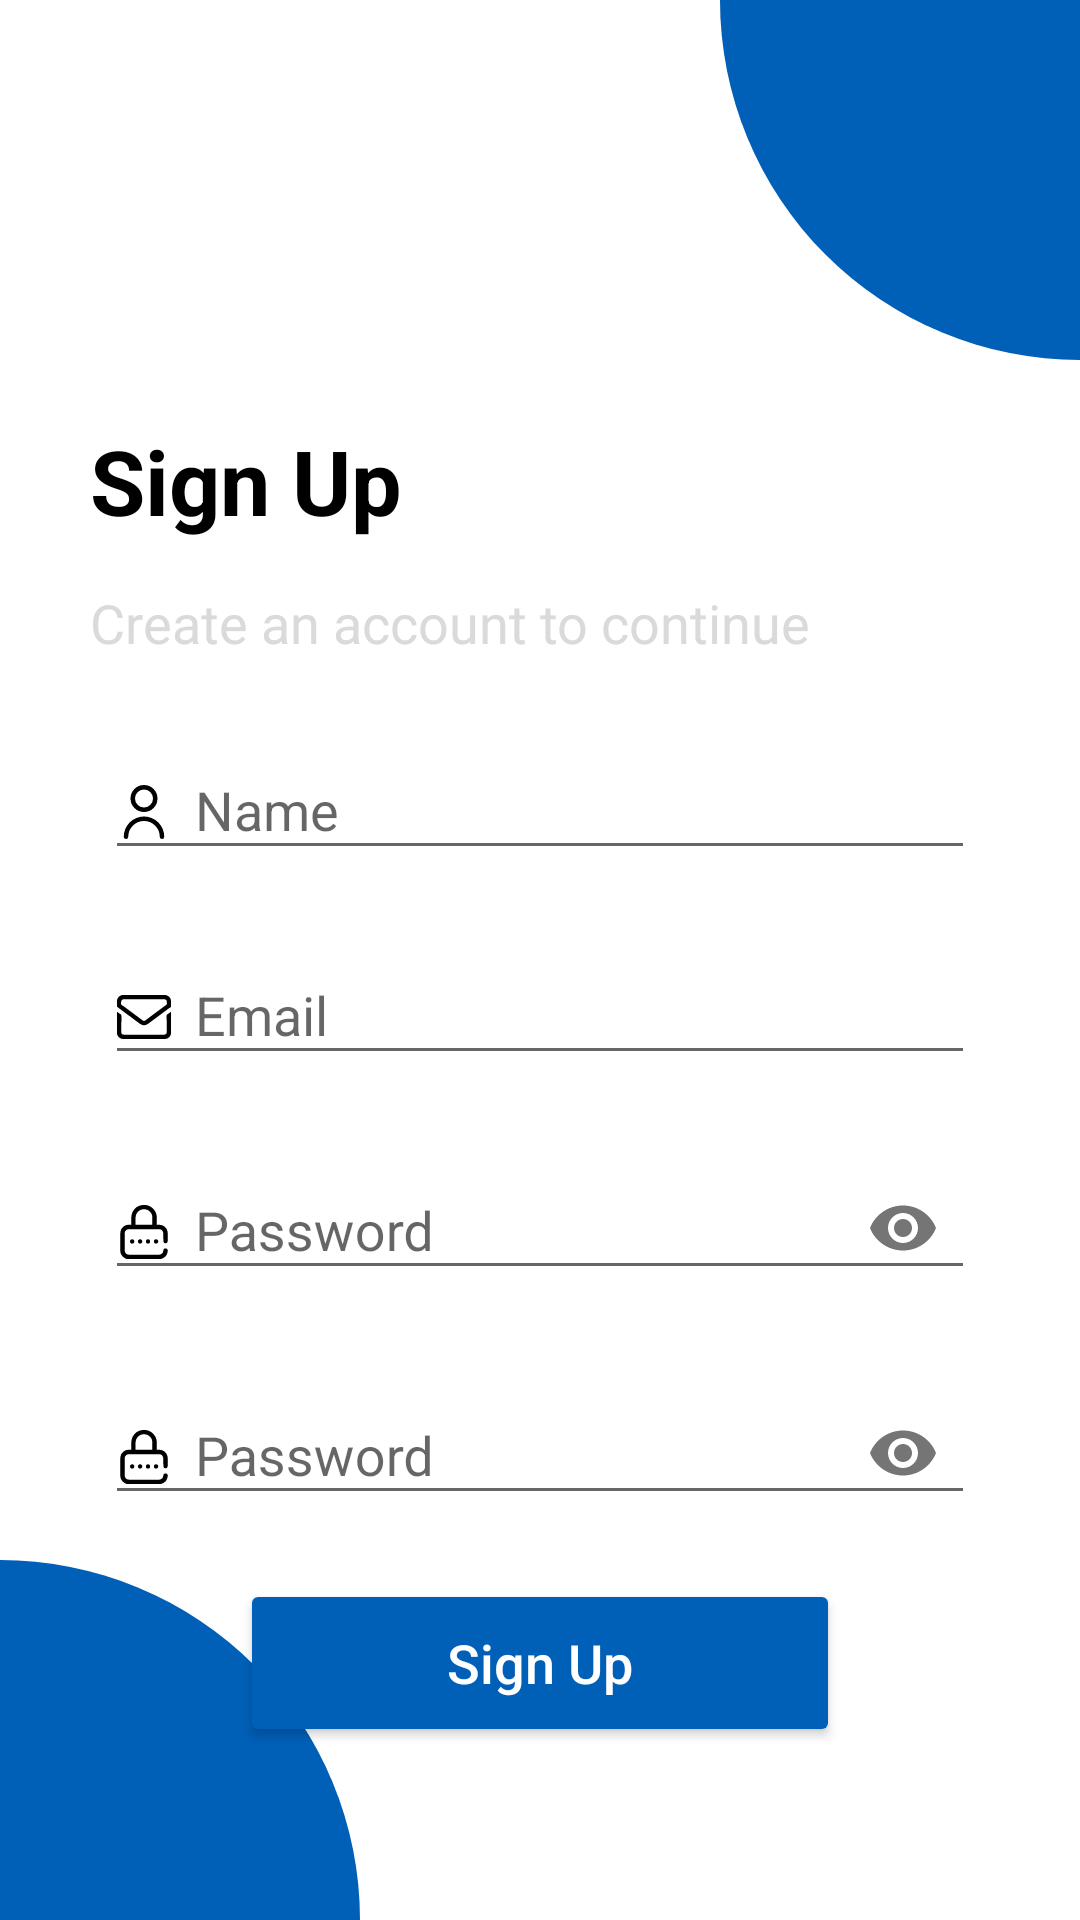

This screen was rendered from an Android layout file. Write that file and the resources it references.
<!-- AndroidManifest.xml: application theme Theme.Wirup -->
<!-- res/layout/activity_password.xml -->
<?xml version="1.0" encoding="utf-8"?>
<androidx.constraintlayout.widget.ConstraintLayout xmlns:android="http://schemas.android.com/apk/res/android"
    xmlns:app="http://schemas.android.com/apk/res-auto"
    xmlns:tools="http://schemas.android.com/tools"
    android:layout_width="match_parent"
    android:layout_height="match_parent"
    android:background="@color/white"
    tools:context=".Password">

    
    <View
        android:id="@+id/viewTop"
        android:layout_width="120dp"
        android:layout_height="120dp"
        android:background="@drawable/design"
        app:layout_constraintEnd_toEndOf="parent"
        app:layout_constraintTop_toTopOf="parent" />

    
    <TextView
        android:id="@+id/tvSignUp"
        android:layout_width="wrap_content"
        android:layout_height="wrap_content"
        android:layout_marginStart="30dp"
        android:layout_marginTop="20dp"
        android:text="Sign Up"
        android:textColor="@color/black"
        android:textSize="30sp"
        android:textStyle="bold"
        app:layout_constraintStart_toStartOf="parent"
        app:layout_constraintTop_toBottomOf="@id/viewTop" />

    <TextView
        android:id="@+id/tvInstruction"
        android:layout_width="wrap_content"
        android:layout_height="wrap_content"
        android:layout_marginLeft="30dp"
        android:layout_marginTop="15dp"
        android:text="Create an account to continue"
        android:textColor="@color/light_gray"
        android:textSize="18sp"
        app:layout_constraintStart_toStartOf="parent"
        app:layout_constraintTop_toBottomOf="@id/tvSignUp" />


    
    <com.google.android.material.textfield.TextInputLayout
        android:id="@+id/nameInputLayout"
        style="@style/ThemeOverlay.Material3.AutoCompleteTextView.FilledBox"
        android:layout_width="match_parent"
        android:layout_height="wrap_content"
        android:layout_marginStart="32dp"
        android:layout_marginTop="15dp"
        android:layout_marginEnd="32dp"
        android:background="@drawable/bg_email"
        android:hint="Name"
        android:padding="3dp"
        app:boxStrokeColor="@color/white"
        app:cursorColor="@color/black"
        app:endIconMode="clear_text"
        app:hintTextColor="@color/black"
        app:layout_constraintEnd_toEndOf="parent"
        app:layout_constraintStart_toStartOf="parent"
        app:layout_constraintTop_toBottomOf="@id/tvInstruction">

        <com.google.android.material.textfield.TextInputEditText
            android:id="@+id/edtName"
            android:layout_width="match_parent"
            android:layout_height="wrap_content"
            android:drawableLeft="@drawable/user_login"
            android:drawablePadding="8dp"
            android:inputType="textPersonName"
            android:textColor="@color/black" />
    </com.google.android.material.textfield.TextInputLayout>

    
    <com.google.android.material.textfield.TextInputLayout
        android:id="@+id/emailInputLayout"
        style="@style/ThemeOverlay.Material3.AutoCompleteTextView.OutlinedBox"
        android:layout_width="match_parent"
        android:layout_height="wrap_content"
        android:layout_marginStart="32dp"
        android:layout_marginTop="10dp"
        android:layout_marginEnd="32dp"
        android:background="@drawable/bg_email"
        android:hint="Email"
        android:padding="3dp"
        app:boxStrokeColor="@color/white"
        app:cursorColor="@color/black"
        app:endIconMode="clear_text"
        app:hintTextColor="@color/black"
        app:layout_constraintEnd_toEndOf="parent"
        app:layout_constraintStart_toStartOf="parent"
        app:layout_constraintTop_toBottomOf="@id/nameInputLayout">

        <com.google.android.material.textfield.TextInputEditText
            android:id="@+id/edtEmail"
            android:layout_width="match_parent"
            android:layout_height="wrap_content"
            android:drawableStart="@drawable/mail_login"
            android:drawablePadding="8dp"
            android:inputType="textEmailAddress"
            android:textColor="@color/black" />
    </com.google.android.material.textfield.TextInputLayout>

    
    <com.google.android.material.textfield.TextInputLayout
        android:id="@+id/passwordInputLayout"
        style="@style/ThemeOverlay.Material3.AutoCompleteTextView.FilledBox"
        android:layout_width="match_parent"
        android:layout_height="wrap_content"
        android:layout_marginStart="32dp"
        android:layout_marginTop="10dp"
        android:layout_marginEnd="32dp"
        android:background="@drawable/bg_email"
        android:hint="@string/password"
        android:padding="3dp"
        app:boxStrokeColor="@color/white"
        app:cursorColor="@color/black"
        app:endIconMode="password_toggle"
        app:hintTextColor="@color/black"
        app:layout_constraintEnd_toEndOf="parent"
        app:layout_constraintStart_toStartOf="parent"
        app:layout_constraintTop_toBottomOf="@id/emailInputLayout">

        <com.google.android.material.textfield.TextInputEditText
            android:id="@+id/edtPass"
            android:layout_width="match_parent"
            android:layout_height="wrap_content"
            android:drawableStart="@drawable/password"
            android:drawablePadding="8dp"
            android:inputType="textPassword"
            android:textColor="@color/black" />
    </com.google.android.material.textfield.TextInputLayout>


    
    <com.google.android.material.textfield.TextInputLayout
        android:id="@+id/confirmInputLayout"
        style="@style/ThemeOverlay.Material3.AutoCompleteTextView.FilledBox"
        android:layout_width="match_parent"
        android:layout_height="wrap_content"
        android:layout_marginStart="32dp"
        android:layout_marginTop="10dp"
        android:layout_marginEnd="32dp"
        android:background="@drawable/bg_email"
        android:hint="@string/password"
        android:padding="3dp"
        app:boxStrokeColor="@color/white"
        app:cursorColor="@color/black"
        app:endIconMode="password_toggle"
        app:hintTextColor="@color/black"
        app:layout_constraintEnd_toEndOf="parent"
        app:layout_constraintStart_toStartOf="parent"
        app:layout_constraintTop_toBottomOf="@+id/passwordInputLayout">

        <com.google.android.material.textfield.TextInputEditText
            android:id="@+id/edtConfirm"
            android:layout_width="match_parent"
            android:layout_height="wrap_content"
            android:drawableStart="@drawable/password"
            android:drawablePadding="8dp"
            android:inputType="textPassword"
            android:textColor="@color/black" />
    </com.google.android.material.textfield.TextInputLayout>


    
    <Button
        android:id="@+id/btnSignUp"
        android:layout_width="200dp"
        android:layout_height="56dp"
        android:layout_marginTop="15dp"
        android:backgroundTint="@color/blue"
        android:text="Sign Up"
        android:textAllCaps="false"
        android:textColor="@color/white"
        android:textSize="18sp"
        app:layout_constraintEnd_toEndOf="parent"
        app:layout_constraintStart_toStartOf="parent"
        app:layout_constraintTop_toBottomOf="@+id/confirmInputLayout" />

    
    <View
        android:id="@+id/viewBottom"
        android:layout_width="120dp"
        android:layout_height="120dp"
        android:background="@drawable/design_bottom"
        app:layout_constraintStart_toStartOf="parent"
        app:layout_constraintBottom_toBottomOf="parent" />

</androidx.constraintlayout.widget.ConstraintLayout>
<!-- resources referenced by this layout -->
<resources>
  <color name="black">#FF000000</color>
  <color name="blue">#005fb6</color>
  <color name="light_gray">#dbd9d9</color>
  <color name="white">#FFFFFFFF</color>
  <!-- drawable bg_email (drawable) -->
  <?xml version="1.0" encoding="utf-8"?>
  <shape xmlns:android="http://schemas.android.com/apk/res/android">
      <solid android:color="@android:color/white" />
      <corners android:radius="5dp" />
      <stroke android:width="1dp" android:color="@color/white" />
  </shape>
  <!-- drawable design (drawable) -->
  <?xml version="1.0" encoding="utf-8"?>
  <shape xmlns:android="http://schemas.android.com/apk/res/android">
  <solid android:color="@color/blue" />
      <corners
          android:bottomLeftRadius="500dp"/>
  </shape>
  <!-- drawable design_bottom (drawable) -->
  <?xml version="1.0" encoding="utf-8"?>
  <shape xmlns:android="http://schemas.android.com/apk/res/android">
  <solid android:color="@color/blue"/>
      <corners android:topRightRadius="500dp"/>
  </shape>
  <!-- drawable mail_login: vector/xml drawable (drawable, 8381 chars, omitted) -->
  <!-- drawable password: vector/xml drawable (drawable, 7461 chars, omitted) -->
  <!-- drawable user_login (drawable) -->
  <vector xmlns:android="http://schemas.android.com/apk/res/android" android:height="18dp" android:viewportHeight="24" android:viewportWidth="24" android:width="18dp">
        
      <path android:fillColor="#FF000000" android:pathData="M12,12A6,6 0,1 0,6 6,6.006 6.006,0 0,0 12,12ZM12,2A4,4 0,1 1,8 6,4 4,0 0,1 12,2Z"/>
        
      <path android:fillColor="#FF000000" android:pathData="M12,14a9.01,9.01 0,0 0,-9 9,1 1,0 0,0 2,0 7,7 0,0 1,14 0,1 1,0 0,0 2,0A9.01,9.01 0,0 0,12 14Z"/>
      
  </vector>
  <string name="password">Password</string>
  <style name="Theme.Wirup" parent="Base.Theme.Wirup" />
  <style name="Base.Theme.Wirup" parent="Theme.AppCompat.DayNight">
          <item name="colorPrimaryDark">@color/white</item>
          <item name="android:navigationBarColor">@color/white</item>
  
      </style>
</resources>
